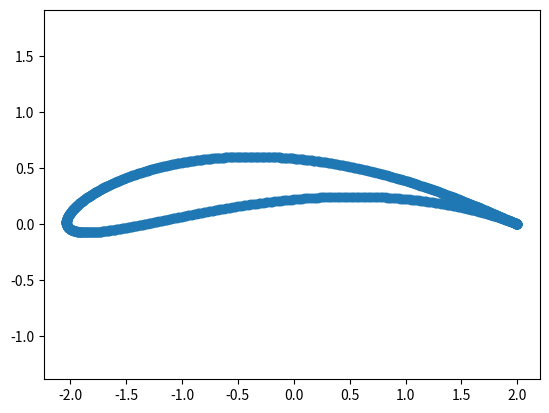

Write the Python code that produced this figure.
import numpy as np
import matplotlib.pyplot as plt


def Circle(origin, radius, n=1000):
    thetas = np.linspace(0,2*np.pi,n, endpoint=False)
    return origin + radius*np.exp(1j*thetas)

def Joukowski(b):
    return lambda z : z + b**2/z

transformation = Joukowski(1)
circle = Circle(-0.1 + 0.22j, 1.12)
wingprofile = transformation(circle)

plt.scatter(wingprofile.real, wingprofile.imag)
plt.axis("equal")
plt.show()